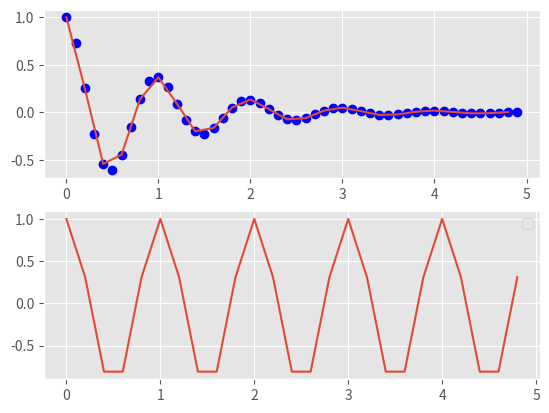

Write the Python code that produced this figure.
import matplotlib.pyplot as plt
import numpy as np
from matplotlib import style
style.use('ggplot')

#1.
# plt.plot([1,2,3],[5,6,7])
#2

# x = [2,4,6]
# y = [5,8,11]
# x2 = [3,8,4]
# y2 = [6,9,0]
# plt.plot(x,y,'g',label = 'lineone',linewidth = 6)
# plt.plot(x2,y2,'c',label = 'linetwo',linewidth = 6)
# plt.title('information')
# plt.xlabel('x axis')
# plt.ylabel('y axis')
# plt.legend()
# plt.grid(True, color = 'k')

#3 bar 
# plt.bar([3,4,6,2,3],[1,4,6,8,3],label = "exampleone") 
# plt.bar([3,4,6,23,2],[1,2,3,4,5],label = "exampletwo",color ='g')
# plt.title('bar graph')
# plt.xlabel('bar number')
# plt.ylabel('bar height')
# plt.legend()

#4 histogram
# population_ages = [22,55,345,65,7,8,234,5,1,4,87,64,63,45,12,23,34,45,56,67,7,7,8,98,8,78]
# bins = [10,20,30,40,50,60,70,80,90,100,500,1000]
# plt.hist(population_ages,bins,histtype='bar' ,rwidth=0.8)
# plt.title('histogram')
# plt.xlabel('x axis')
# plt.ylabel('y axis')

#5 scatter plot
# x = [1,3,5,6,7,8,5,3,4]
# y  = [1,2,3,4,5,6,7,8,9]
# plt.scatter(x,y, label='skitcat',color='k',s=24,marker="o")
# plt.xlabel("x axis ")
# plt.ylabel("y label")
# plt.title('scatter plot')

#6 stack plot
# days = [1,2,3,4,5]
# sleeping = [7,8,6,11,7]
# eating = [2,3,4,3,2]
# working = [7,8,7,2,2]
# playing = [8,5,7,8,13]

# plt.plot([],[],color = 'm',label ='sleeping',linewidth = 5)
# plt.plot([],[],color = 'c',label ='eating',linewidth = 5)
# plt.plot([],[],color = 'r',label ='working',linewidth = 5)
# plt.plot([],[],color = 'k',label ='playing',linewidth = 5)
# plt.stackplot(days,sleeping,eating,working,playing,colors = ['m','c','r','k'])
# plt.xlabel('x axis')
# plt.ylabel('y label')
# plt.title('stack k plot')
# plt.legend()
# plt.show()


#7 pie chart
# slices = [7,2,2,13]
# activies = ['sleeping','eating','working','playing']
# cols = ['c','m','r','b']
# plt.pie(slices,labels = activies,colors = cols,startangle = 90,
# shadow = True ,explode = (0,0.5,0,0),autopct = '%1.2f%%')
# plt.title('pie plot')

# 8 multiple plot
def f(t):
    return np.exp(-t)*np.cos(2*np.pi*t)

t1 = np.arange(0.0,5.0,0.1)
t2 = np.arange(0.0,5.0,0.2)
plt.subplot(211)
plt.plot(t1,f(t1),'bo',t2,f(t2))
plt.subplot(212)
plt.plot(t2,np.cos(2*np.pi*t2))    
plt.legend()
plt.show()

